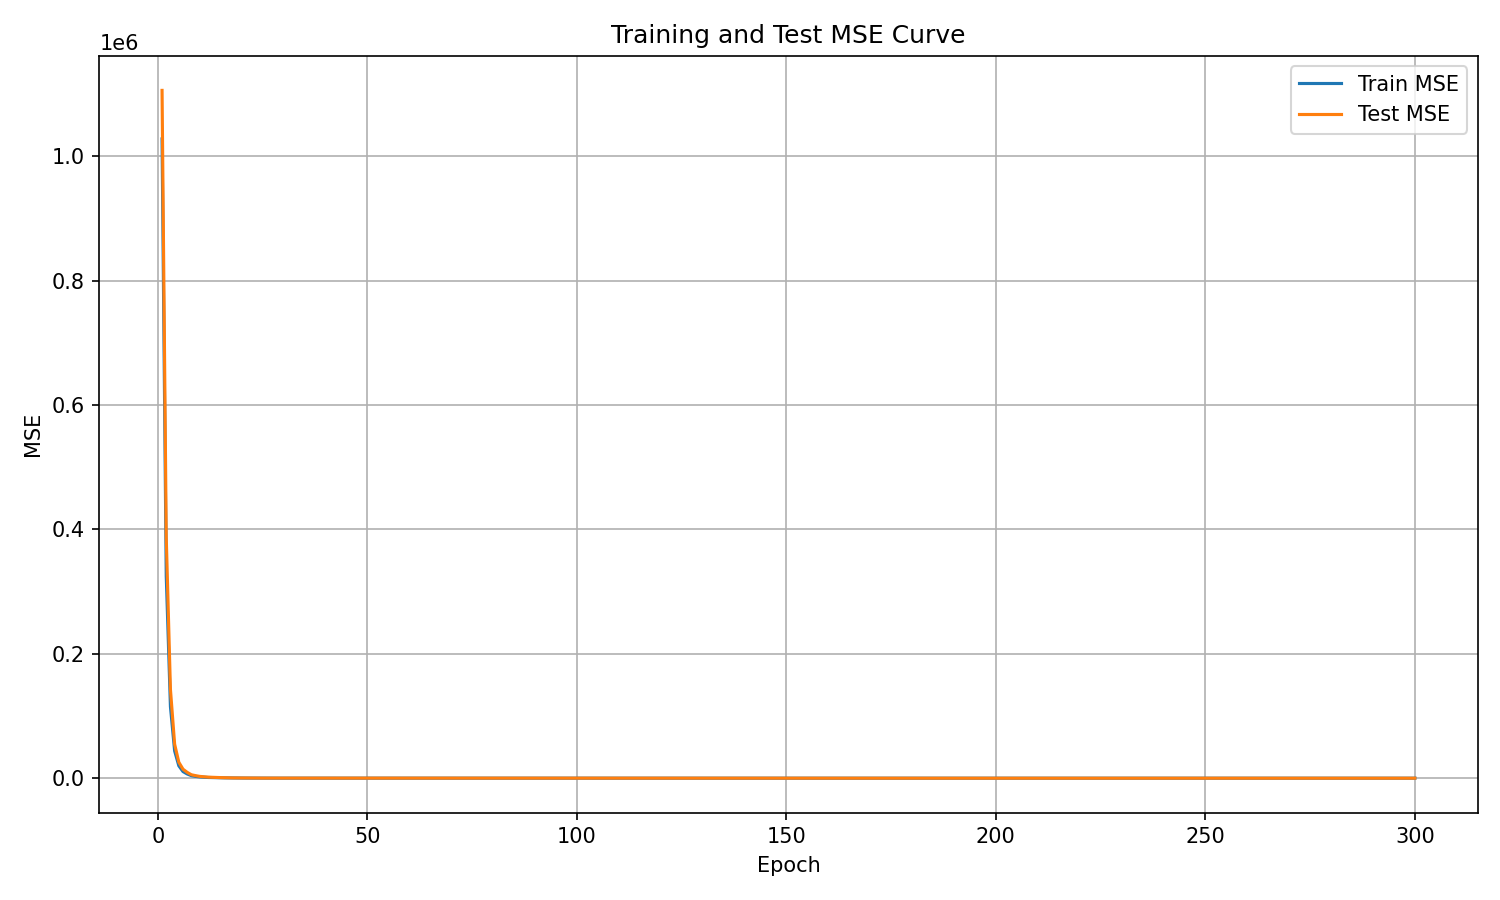

The data file committed next to this chart (first rows):
epoch, train_mse, test_mse
1, 1027822, 1105851
2, 324872, 386986
3, 114905, 142739
4, 43847, 54673
5, 19971, 25635
6, 10646, 14452
7, 6769, 9387
8, 4095, 5516
9, 2890, 4092
10, 2034, 2888
11, 1591, 2308
12, 1156, 1665
13, 949.7, 1371
14, 671.6, 972.7
15, 662.4, 937.1
16, 507.4, 752.9
17, 408.8, 608.8
18, 303.5, 458
19, 267.3, 397.3
20, 207.3, 308
21, 186, 291
22, 149.5, 229.2
23, 161.8, 240.5
24, 108.4, 168.5
25, 101.9, 162.7
26, 102, 160.6
27, 68.44, 113
28, 86.75, 134.7
29, 59.3, 90.67
30, 57.34, 86.67
31, 72.05, 107.7
32, 37.85, 61.85
33, 36.83, 62.59
34, 32.05, 56.44
35, 24.61, 41.88
36, 22.74, 39.08
37, 19.5, 35.33
38, 27.97, 43.47
39, 24.7, 38.96
40, 19.7, 31.51
41, 19.31, 28.59
42, 14.02, 23.38
43, 21.01, 34.28
44, 8.513, 16
45, 23.74, 34.92
46, 8.287, 14.4
47, 10.45, 16.92
48, 6.586, 11.55
49, 5.617, 11.09
50, 8.685, 13.2
51, 8.125, 13
52, 6.239, 10.11
53, 3.953, 6.991
54, 5.023, 7.594
55, 6.855, 10.49
56, 3.207, 5.696
57, 2.959, 5.273
58, 5.459, 8.82
59, 2.363, 4.399
60, 4.319, 5.394
... 240 more rows
